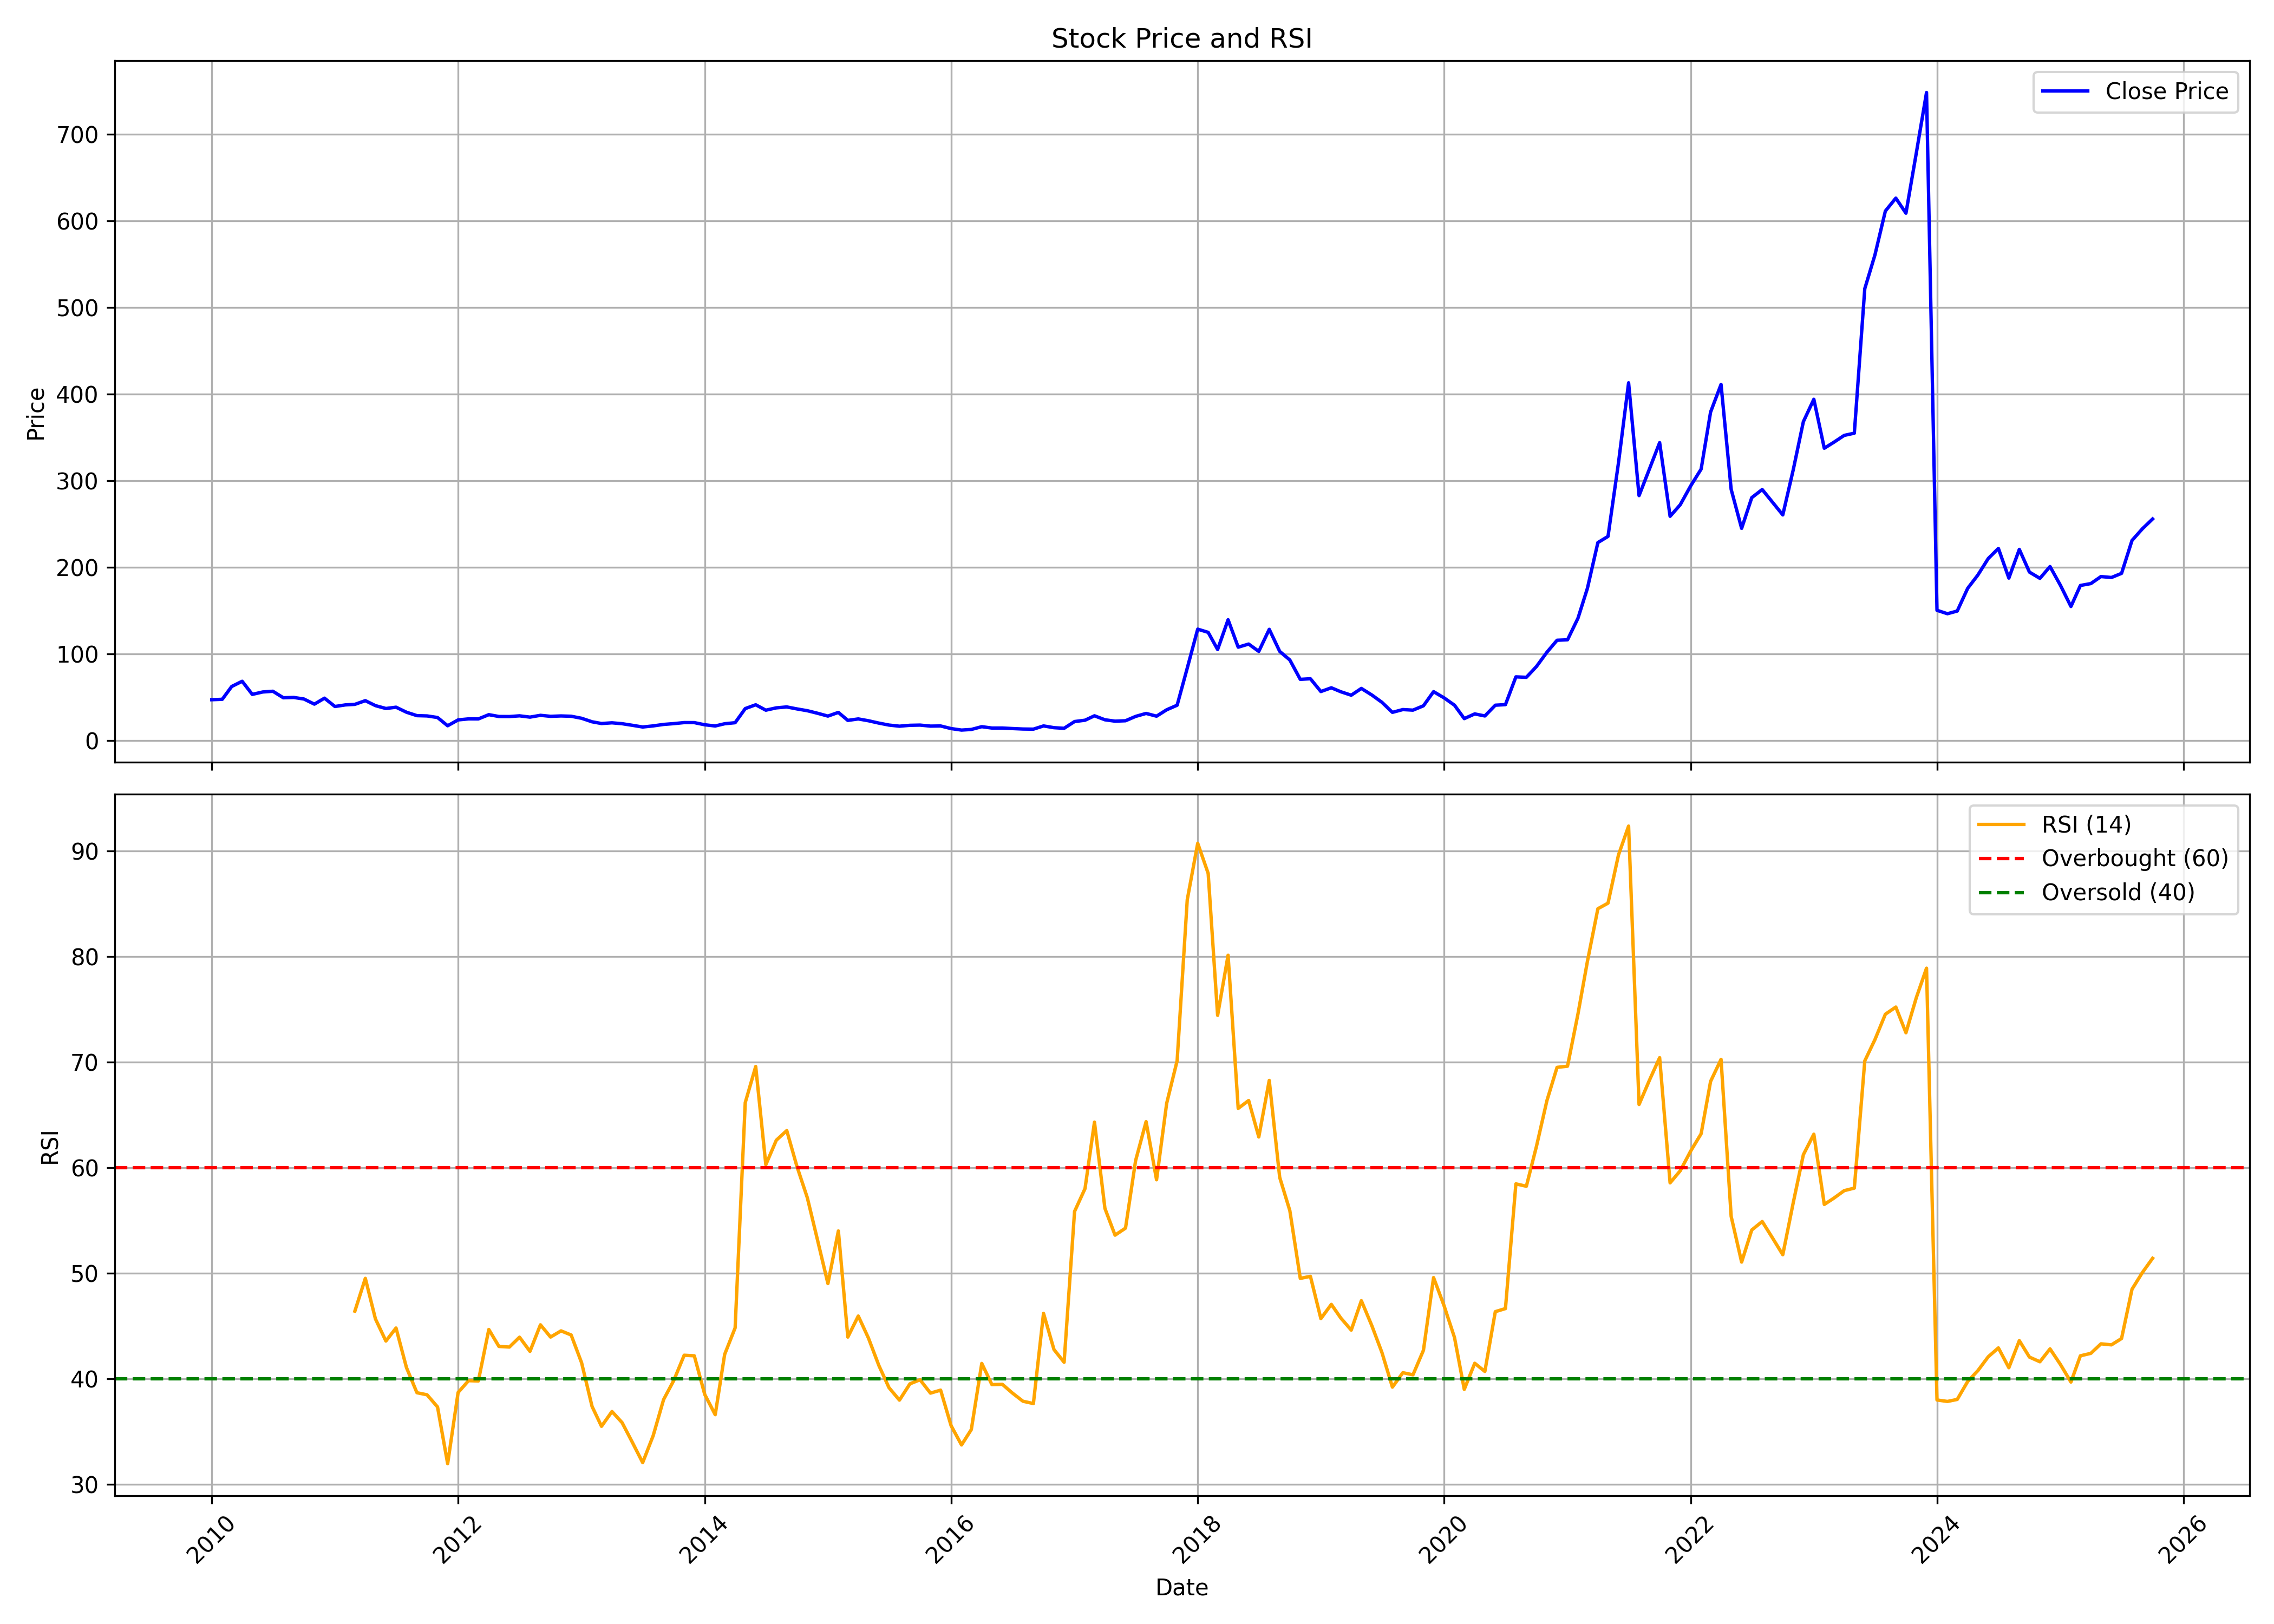

Values plotted in this chart, from the file beside it:
, date, symbol, open, high, low, close, volume, rsi
0, 2010-01-01, GPIL, 49.59, 59.28, 44.78, 47.4, 18827252, 
1, 2010-02-01, GPIL, 46.55, 55.39, 43.81, 47.87, 6344668, 
2, 2010-03-01, GPIL, 47.87, 64.67, 47.5, 62.67, 14798012, 
3, 2010-04-01, GPIL, 62.55, 76.37, 60.91, 68.67, 17836592, 
4, 2010-05-01, GPIL, 67.44, 69.47, 48.7, 53.55, 12465424, 
5, 2010-06-01, GPIL, 53.05, 57.97, 46.32, 56.32, 19024176, 
6, 2010-07-01, GPIL, 56.1, 61.36, 51.48, 57.15, 18482584, 
7, 2010-08-01, GPIL, 57.72, 60.38, 49.12, 49.65, 12226616, 
8, 2010-09-01, GPIL, 53.07, 53.69, 49.22, 50, 7263728, 
9, 2010-10-01, GPIL, 50.57, 53.84, 47.8, 48.2, 5570304, 
10, 2010-11-01, GPIL, 49.12, 53.63, 40.2, 42.28, 6471788, 
11, 2010-12-01, GPIL, 42.59, 51.56, 39.53, 49.17, 5700512, 
12, 2011-01-01, GPIL, 49.63, 50.2, 38.81, 39.56, 2239936, 
13, 2011-02-01, GPIL, 39.71, 47.19, 37.1, 41.41, 4493900, 
14, 2011-03-01, GPIL, 41.68, 44.19, 39.23, 42.04, 1841656, 46.41
15, 2011-04-01, GPIL, 41.99, 49.84, 41.99, 46.3, 4605692, 49.51
16, 2011-05-01, GPIL, 46.66, 47.62, 39.74, 40.56, 2116348, 45.67
17, 2011-06-01, GPIL, 40.8, 41.83, 35.41, 37.26, 2131340, 43.57
18, 2011-07-01, GPIL, 37.57, 41.63, 37.11, 38.75, 2878648, 44.81
19, 2011-08-01, GPIL, 38.81, 40.29, 30.51, 32.95, 1965644, 41.06
20, 2011-09-01, GPIL, 33.05, 38.86, 28.81, 29, 3728968, 38.68
21, 2011-10-01, GPIL, 28.81, 30.2, 25.88, 28.67, 3856820, 38.48
22, 2011-11-01, GPIL, 28.7, 30.2, 26.4, 26.85, 1959564, 37.33
23, 2011-12-01, GPIL, 27.61, 27.81, 16.68, 17.33, 2054616, 31.96
24, 2012-01-01, GPIL, 17.38, 26.32, 16.82, 24.09, 2473008, 38.7
25, 2012-02-01, GPIL, 24.24, 30.49, 23.55, 25.26, 3168864, 39.82
26, 2012-03-01, GPIL, 25.77, 26.89, 23.74, 25.22, 3289480, 39.79
27, 2012-04-01, GPIL, 25.86, 31.57, 25.54, 30.13, 3306292, 44.67
28, 2012-05-01, GPIL, 30.07, 31.59, 25.34, 28.03, 1921772, 43.06
29, 2012-06-01, GPIL, 27.85, 29.07, 26.85, 27.95, 1188232, 43
30, 2012-07-01, GPIL, 27.65, 32.75, 27.65, 28.79, 2304392, 43.94
31, 2012-08-01, GPIL, 28.57, 32.65, 26.91, 27.29, 1235276, 42.6
32, 2012-09-01, GPIL, 27.37, 30.34, 26.65, 29.38, 1706996, 45.11
33, 2012-10-01, GPIL, 29.41, 30.86, 27.24, 28.21, 1271296, 43.95
34, 2012-11-01, GPIL, 27.96, 31.3, 27.41, 28.66, 1815596, 44.54
35, 2012-12-01, GPIL, 28.68, 30.01, 27.86, 28.31, 915188, 44.15
36, 2013-01-01, GPIL, 28.56, 30.19, 25.77, 25.96, 1465288, 41.52
37, 2013-02-01, GPIL, 26.03, 26.27, 21.69, 21.91, 992552, 37.38
38, 2013-03-01, GPIL, 22.66, 23.48, 19.14, 19.91, 1672080, 35.5
39, 2013-04-01, GPIL, 20.13, 22.66, 19.57, 20.73, 865548, 36.9
40, 2013-05-01, GPIL, 20.73, 21.69, 19.05, 19.7, 957476, 35.85
41, 2013-06-01, GPIL, 20.43, 20.5, 17.56, 17.82, 499316, 33.94
42, 2013-07-01, GPIL, 18.26, 18.74, 15.53, 15.9, 719556, 32.06
43, 2013-08-01, GPIL, 15.87, 17.96, 14.94, 17.15, 966352, 34.6
44, 2013-09-01, GPIL, 17.84, 21.01, 16.75, 18.87, 1357064, 38.03
45, 2013-10-01, GPIL, 19, 22.53, 18.67, 19.79, 1709124, 39.83
46, 2013-11-01, GPIL, 20.25, 23.01, 19.41, 21, 2752756, 42.23
47, 2013-12-01, GPIL, 21.02, 22.49, 19.42, 20.96, 2536460, 42.18
48, 2014-01-01, GPIL, 20.94, 22.26, 18.09, 18.46, 1962456, 38.51
49, 2014-02-01, GPIL, 18.31, 20.56, 16.44, 17.07, 541912, 36.6
50, 2014-03-01, GPIL, 17.34, 20.34, 16.84, 19.65, 2202780, 42.31
51, 2014-04-01, GPIL, 20.06, 22.31, 19.6, 20.86, 1938552, 44.82
52, 2014-05-01, GPIL, 20.86, 41.07, 20.86, 37.15, 12816040, 66.16
53, 2014-06-01, GPIL, 38.68, 45.74, 31.65, 41.54, 7253276, 69.57
54, 2014-07-01, GPIL, 42.6, 43.18, 33.79, 35.31, 2462968, 60.28
55, 2014-08-01, GPIL, 34.81, 42.58, 32.86, 37.99, 3519252, 62.59
56, 2014-09-01, GPIL, 36.53, 45.2, 34.08, 39.06, 9608432, 63.51
57, 2014-10-01, GPIL, 38.75, 39.48, 35, 36.78, 1101812, 60.13
58, 2014-11-01, GPIL, 36.78, 40.17, 34.49, 34.7, 3646476, 57.14
59, 2014-12-01, GPIL, 34.91, 36.8, 29.26, 31.78, 2350304, 53.17
... 130 more rows
